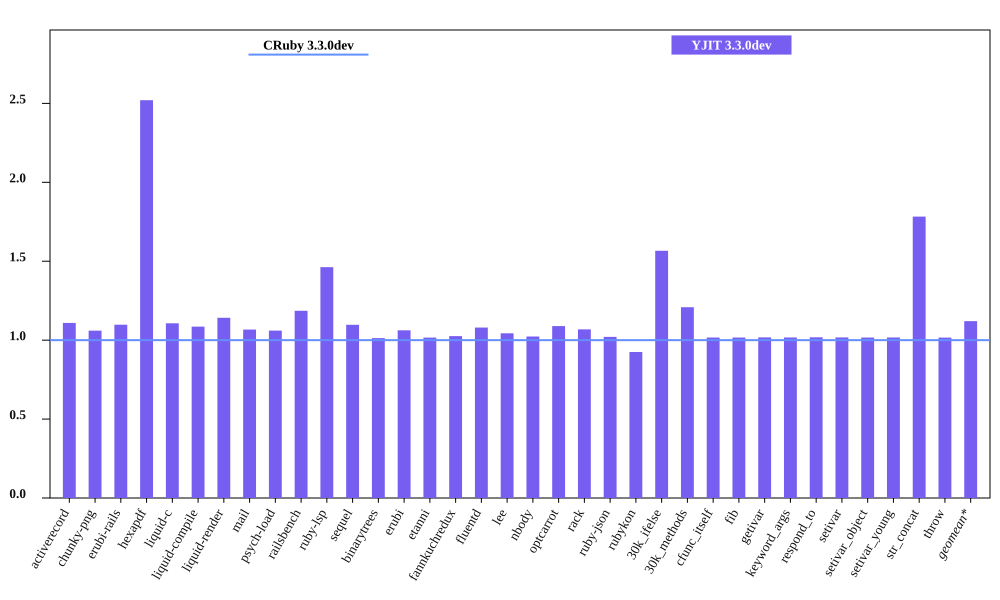

The data file committed next to this chart (first rows):
bench, CRuby 3.3.0dev mem (MiB), YJIT 3.3.0dev mem (MiB), Inline Code, Outlined Code, YJIT Mem overhead
activerecord, 52.0, 57.68, 1, 1
chunky-png, 69.12, 73.28, 1, 1
erubi-rails, 88.07, 96.69, 2, 2
hexapdf, 126.3, 318.4, 2, 2
liquid-c, 34.54, 38.23, 1, 1
liquid-compile, 33.48, 36.35, 1, 1
liquid-render, 34.42, 39.3, 1, 1
mail, 45.34, 48.38, 1, 1
psych-load, 33.18, 35.18, 1, 1
railsbench, 86.93, 103.1, 3, 3
ruby-lsp, 88.68, 129.7, 6, 6
sequel, 37.85, 41.54, 1, 1
binarytrees, 26.25, 26.59, 1, 1
erubi, 29.19, 31.01, 1, 1
etanni, 23.75, 24.13, 1, 1
fannkuchredux, 20.41, 20.94, 1, 1
fluentd, 602.5, 650.6, 1, 1
lee, 32.11, 33.51, 1, 1
nbody, 20.34, 20.8, 1, 1
optcarrot, 58.61, 63.83, 1, 1
rack, 29.51, 31.53, 1, 1
ruby-json, 20.89, 21.32, 1, 1
rubykon, 53.82, 49.79, 1, 1
30k_ifelse, 64.21, 100.6, 6, 5
30k_methods, 55.39, 66.96, 2, 2
cfunc_itself, 20.3, 20.64, 1, 1
fib, 20.3, 20.64, 1, 1
getivar, 20.37, 20.72, 1, 1
keyword_args, 20.31, 20.65, 1, 1
respond_to, 20.38, 20.74, 1, 1
setivar, 20.37, 20.72, 1, 1
setivar_object, 20.31, 20.64, 1, 1
setivar_young, 20.31, 20.65, 1, 1
str_concat, 46.61, 83.09, 1, 1
throw, 20.37, 20.7, 1, 1
